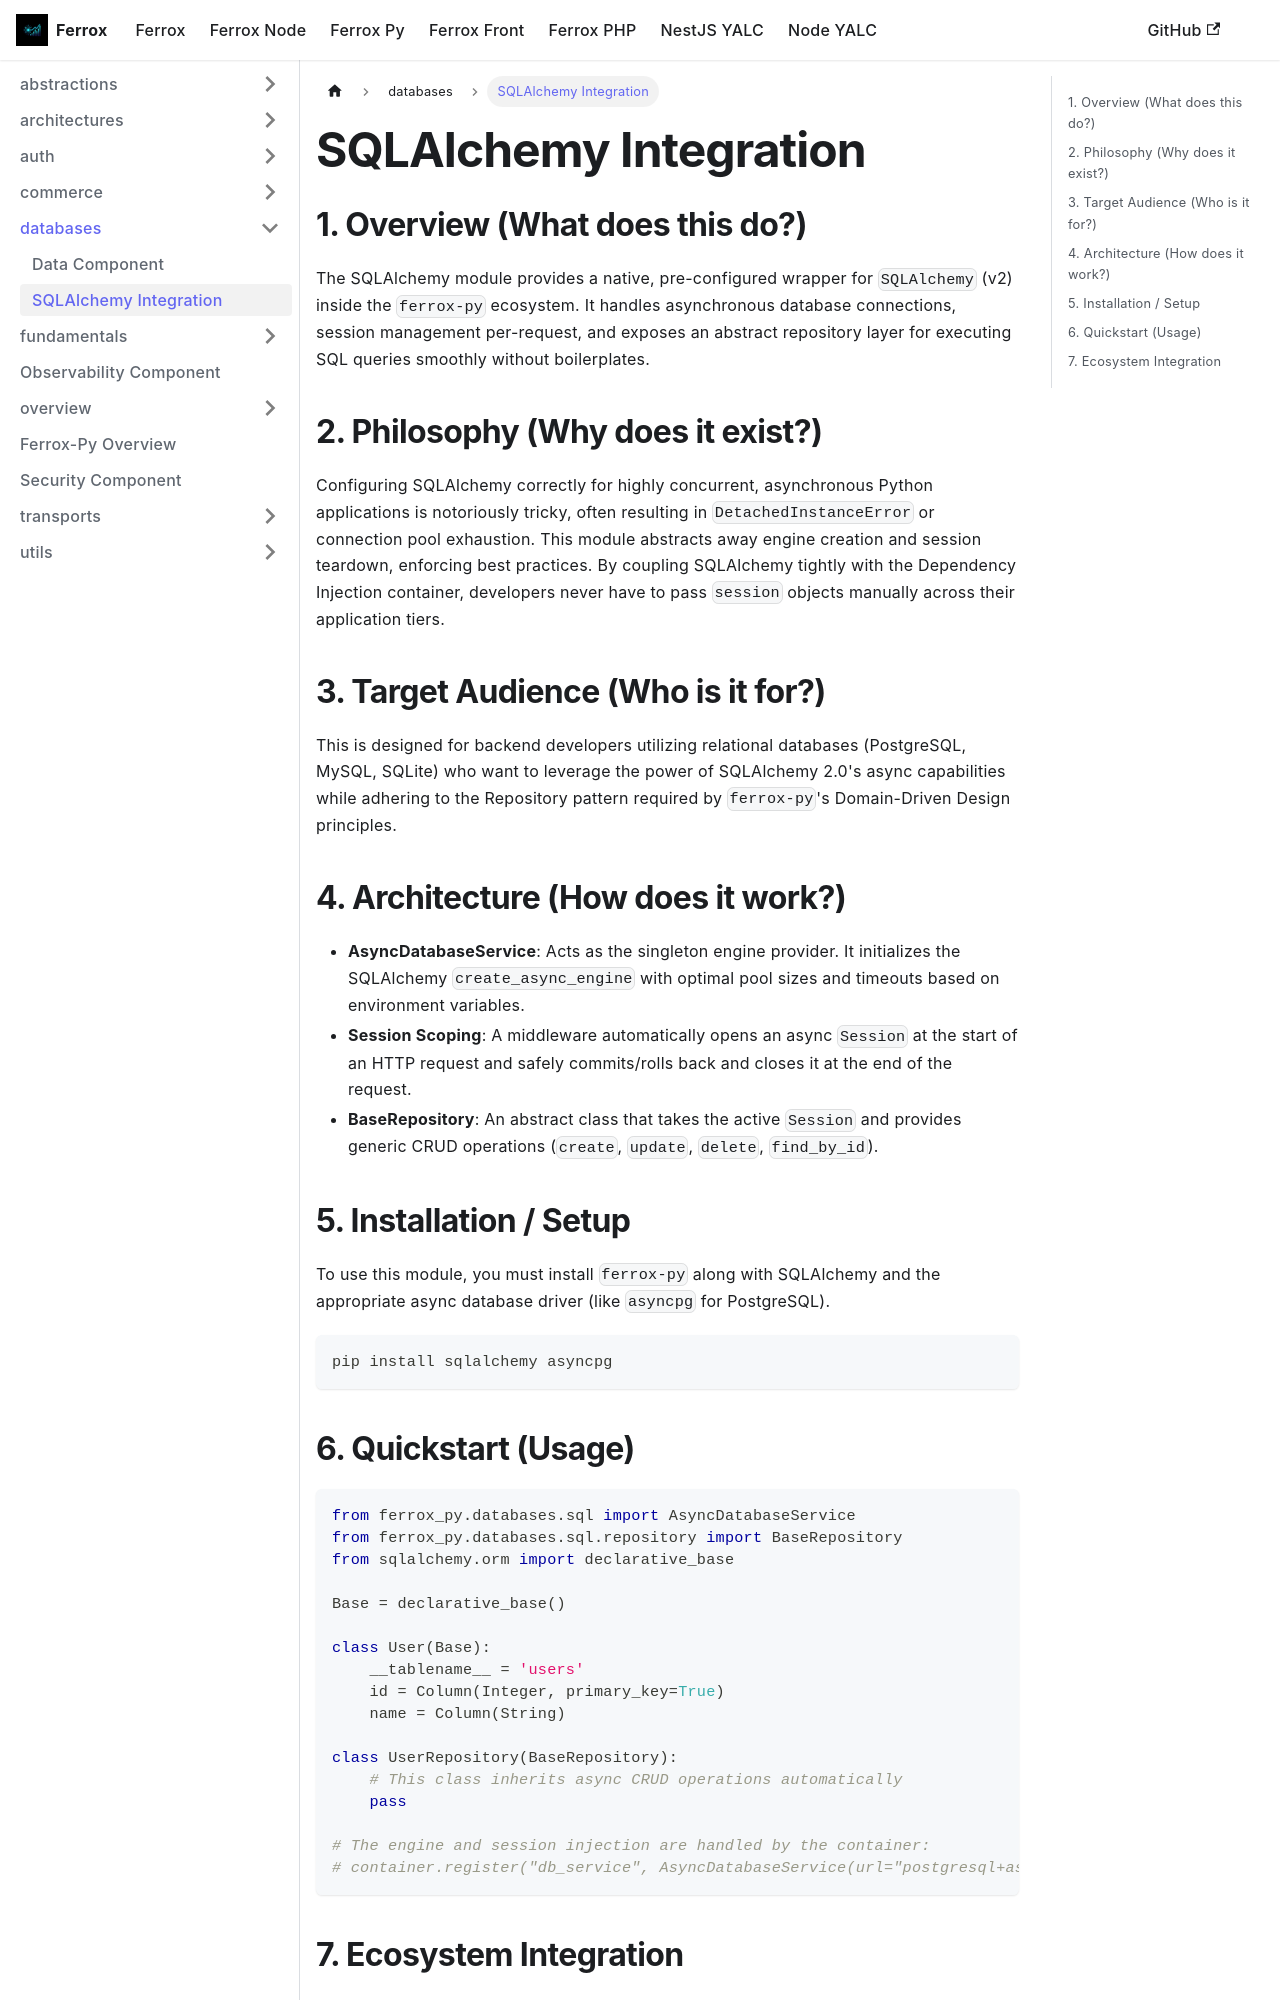

repository: AI-Autistic-Intelligence/ferrox-docs · page: docs/ferrox-py/databases/sqlalchemy.html · generator: docusaurus

# SQLAlchemy Integration

## 1. Overview (What does this do?)
The SQLAlchemy module provides a native, pre-configured wrapper for `SQLAlchemy` (v2) inside the `ferrox-py` ecosystem. It handles asynchronous database connections, session management per-request, and exposes an abstract repository layer for executing SQL queries smoothly without boilerplates.

## 2. Philosophy (Why does it exist?)
Configuring SQLAlchemy correctly for highly concurrent, asynchronous Python applications is notoriously tricky, often resulting in `DetachedInstanceError` or connection pool exhaustion. This module abstracts away engine creation and session teardown, enforcing best practices. By coupling SQLAlchemy tightly with the Dependency Injection container, developers never have to pass `session` objects manually across their application tiers.

## 3. Target Audience (Who is it for?)
This is designed for backend developers utilizing relational databases (PostgreSQL, MySQL, SQLite) who want to leverage the power of SQLAlchemy 2.0's async capabilities while adhering to the Repository pattern required by `ferrox-py`'s Domain-Driven Design principles.

## 4. Architecture (How does it work?)
- **AsyncDatabaseService**: Acts as the singleton engine provider. It initializes the SQLAlchemy `create_async_engine` with optimal pool sizes and timeouts based on environment variables.
- **Session Scoping**: A middleware automatically opens an async `Session` at the start of an HTTP request and safely commits/rolls back and closes it at the end of the request.
- **BaseRepository**: An abstract class that takes the active `Session` and provides generic CRUD operations (`create`, `update`, `delete`, `find_by_id`).

## 5. Installation / Setup
To use this module, you must install `ferrox-py` along with SQLAlchemy and the appropriate async database driver (like `asyncpg` for PostgreSQL).

```bash
pip install sqlalchemy asyncpg
```
